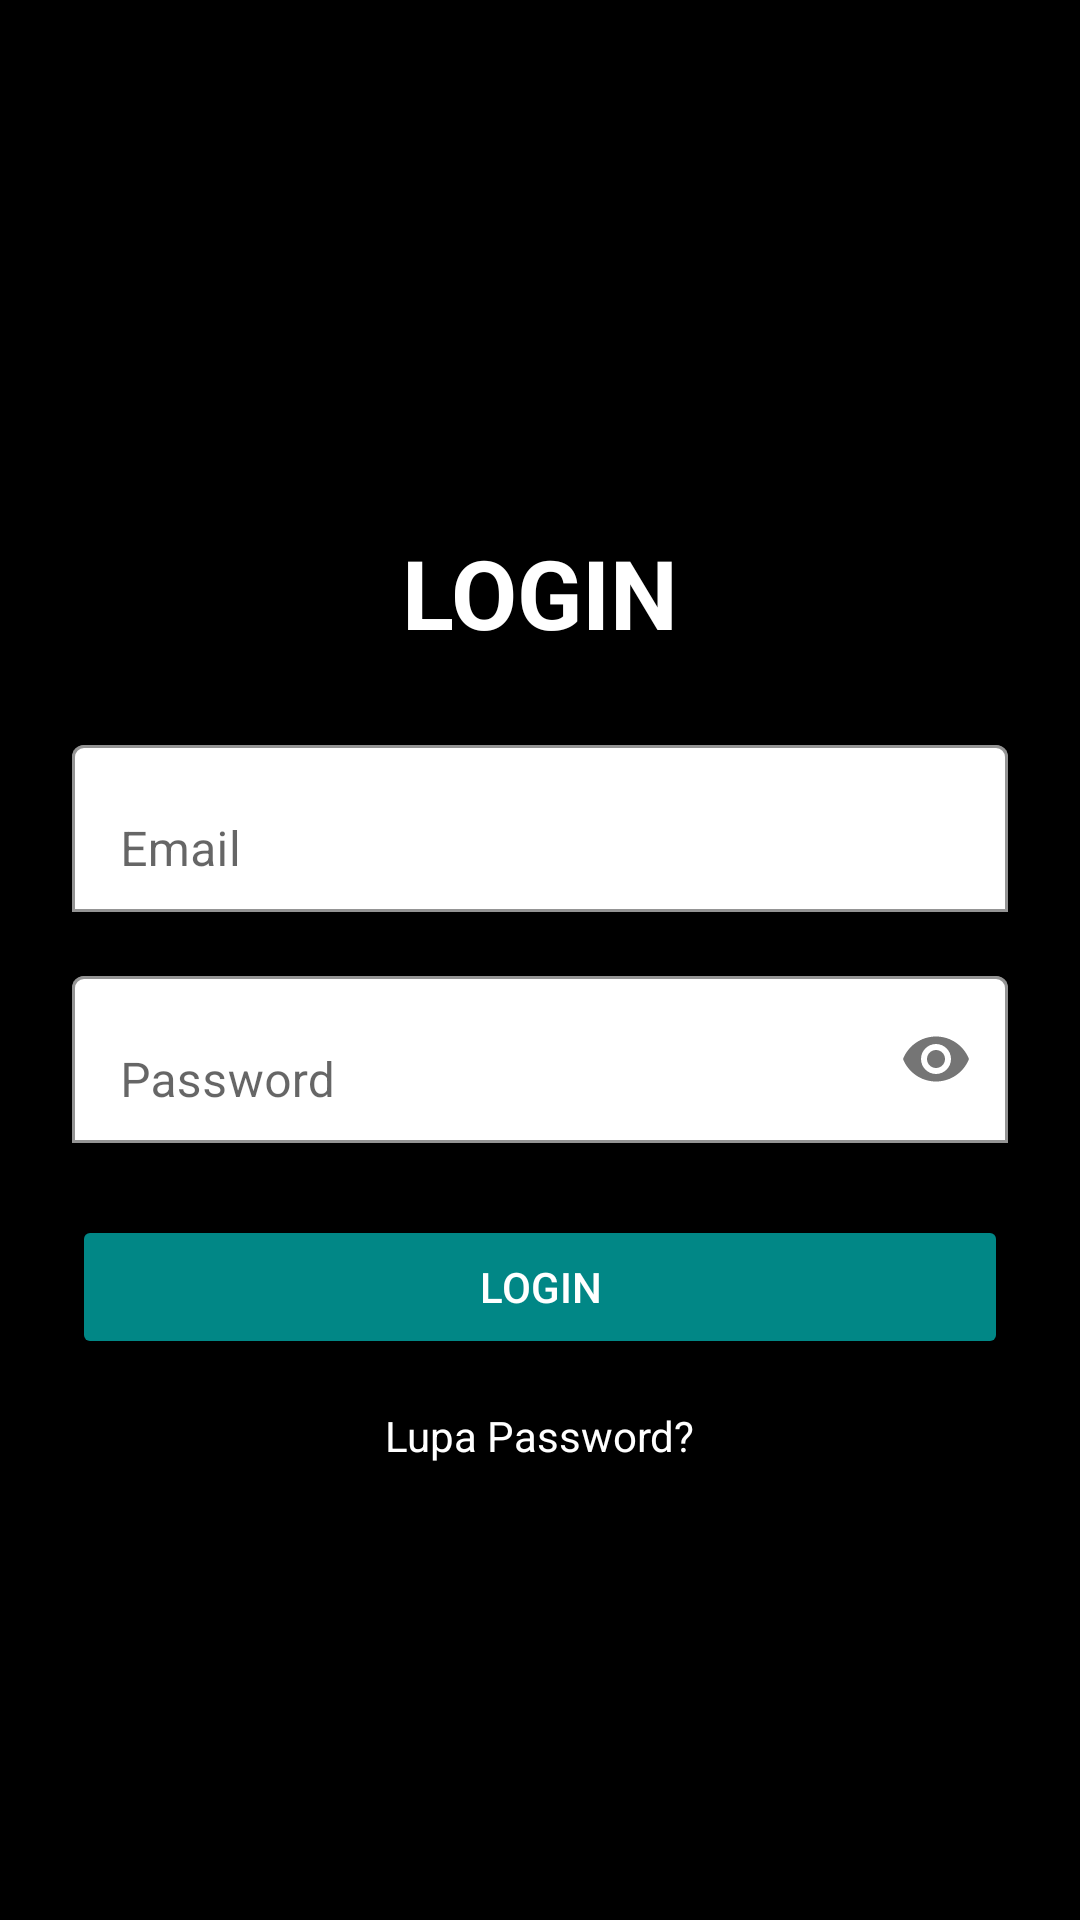

Write the Android layout XML for this screen, with the resource values it uses.
<!-- AndroidManifest.xml: application theme Theme.Barangku -->
<!-- res/layout/activity_login.xml -->
<?xml version="1.0" encoding="utf-8"?>
<LinearLayout xmlns:android="http://schemas.android.com/apk/res/android"
    xmlns:app="http://schemas.android.com/apk/res-auto"
    xmlns:tools="http://schemas.android.com/tools"
    android:layout_width="match_parent"
    android:layout_height="match_parent"
    android:gravity="center_horizontal"
    android:orientation="vertical"
    android:padding="24dp"
    android:background="#000"
    tools:context=".activity.user_activity.Login">

    <ImageView
        android:id="@+id/logo_image"
        android:layout_width="300dp"
        android:layout_height="128dp"
        android:contentDescription="App Logo"
        android:src="@drawable/inventoryku"
        android:layout_marginBottom="24dp" />

    <TextView
        android:layout_width="wrap_content"
        android:layout_height="wrap_content"
        android:text="LOGIN"
        android:textStyle="bold"
        android:textSize="32sp"
        android:textColor="@color/white"
        android:layout_marginBottom="24dp" />

    <com.google.android.material.textfield.TextInputLayout
        android:layout_width="match_parent"
        android:layout_height="wrap_content"
        app:boxBackgroundMode="outline"
        app:boxBackgroundColor="@color/white"
        android:layout_marginBottom="16dp">

        <com.google.android.material.textfield.TextInputEditText
            android:layout_width="match_parent"
            android:layout_height="wrap_content"
            android:hint="Email"
            android:inputType="textEmailAddress"
            android:id="@+id/et_email_login" />
    </com.google.android.material.textfield.TextInputLayout>

    <com.google.android.material.textfield.TextInputLayout
        android:layout_width="match_parent"
        android:layout_height="wrap_content"
        app:boxBackgroundMode="outline"
        app:endIconMode="password_toggle"
        app:boxBackgroundColor="@color/white"
        android:layout_marginBottom="24dp">

        <com.google.android.material.textfield.TextInputEditText
            android:layout_width="match_parent"
            android:layout_height="wrap_content"
            android:hint="Password"
            android:inputType="textPassword"
            android:id="@+id/et_password_login" />
    </com.google.android.material.textfield.TextInputLayout>

    <Button
        android:id="@+id/btn_login_button"
        android:layout_width="match_parent"
        android:layout_height="wrap_content"
        android:text="Login"
        android:textColor="@color/white"
        android:backgroundTint="@color/teal_700"
        android:layout_marginBottom="16dp" />

    <TextView
        android:id="@+id/tv_register"
        android:layout_width="wrap_content"
        android:layout_height="wrap_content"
        android:text="Daftar Sekarang"
        android:textColor="@color/white"
        android:layout_marginBottom="4dp"
        android:layout_gravity="center"
        android:visibility="gone"/>

    <TextView
        android:id="@+id/tv_lupaPassword"
        android:layout_width="wrap_content"
        android:layout_height="wrap_content"
        android:text="Lupa Password?"
        android:textColor="@color/white"
        android:layout_gravity="center" />

</LinearLayout>
<!-- resources referenced by this layout -->
<resources>
  <color name="teal_700">#FF018786</color>
  <color name="white">#FFFFFF</color>
  <style name="Theme.Barangku" parent="Theme.MaterialComponents.DayNight.NoActionBar">
          
          <item name="colorPrimary">@color/purple_500</item>
          <item name="colorPrimaryVariant">@color/button_bg</item>
          <item name="colorOnPrimary">@color/white</item>
          
          <item name="colorSecondary">@color/teal_200</item>
          <item name="colorSecondaryVariant">@color/teal_700</item>
          <item name="colorOnSecondary">@color/black</item>
          
          <item name="android:statusBarColor">?attr/colorPrimaryVariant</item>
          
          <item name="hintTextColor">@color/text_secondary</item>
      </style>
  <color name="purple_500">#FF6200EE</color>
  <color name="button_bg">#1EDCD8</color>
  <color name="teal_200">#FF03DAC5</color>
  <color name="black">#000000</color>
  <color name="text_secondary">#757575</color>
</resources>
